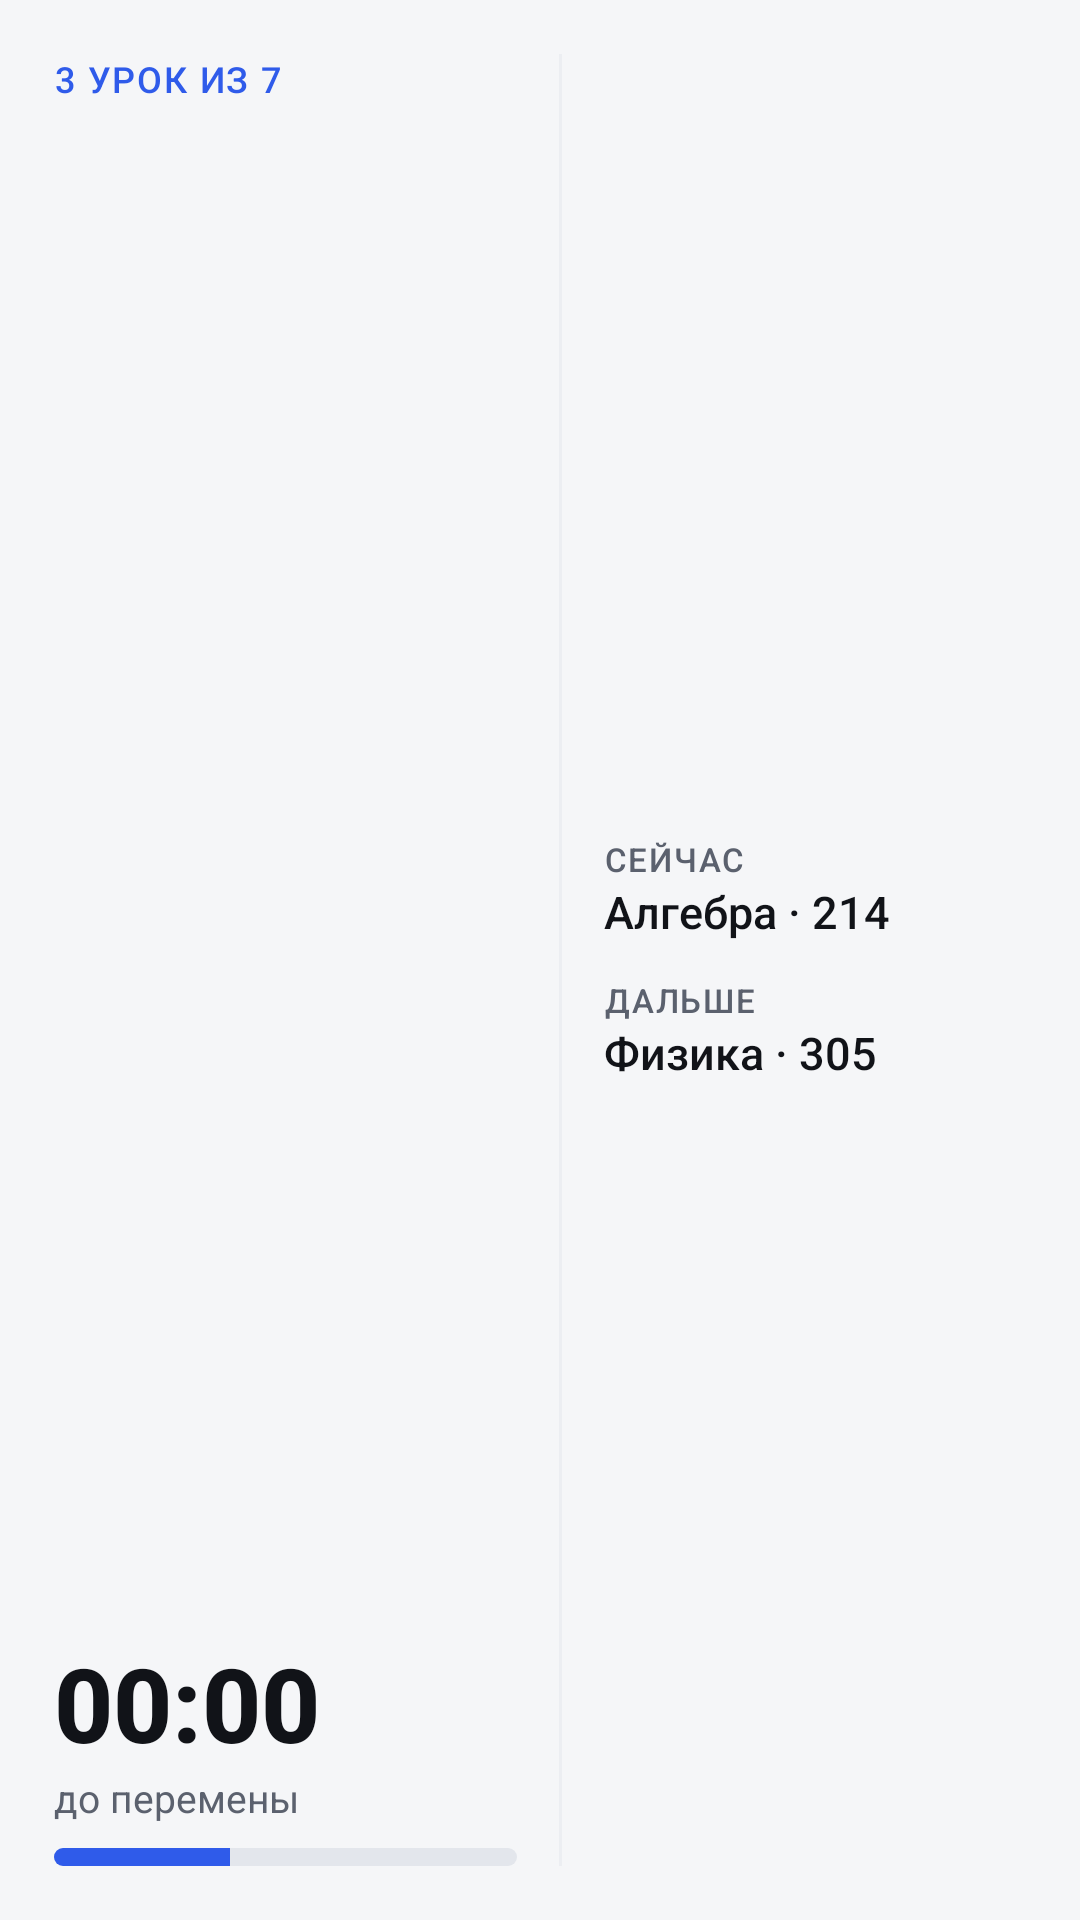

The Android layout XML behind this screen, and the referenced resources:
<!-- AndroidManifest.xml: application theme Theme.DoZvonka -->
<!-- res/layout/widget_wide.xml -->
<?xml version="1.0" encoding="utf-8"?>
<FrameLayout xmlns:android="http://schemas.android.com/apk/res/android"
    android:id="@+id/widget_root"
    android:layout_width="match_parent"
    android:layout_height="match_parent"
    android:background="@drawable/widget_bg"
    android:padding="18dp">

    <LinearLayout
        android:id="@+id/active_group"
        android:layout_width="match_parent"
        android:layout_height="match_parent"
        android:orientation="horizontal">

        <LinearLayout
            android:layout_width="0dp"
            android:layout_height="match_parent"
            android:layout_weight="1.1"
            android:orientation="vertical">

            <TextView
                android:id="@+id/chip"
                android:layout_width="match_parent"
                android:layout_height="wrap_content"
                android:ellipsize="end"
                android:fontFamily="sans-serif-medium"
                android:letterSpacing="0.05"
                android:maxLines="1"
                android:text="3 УРОК ИЗ 7"
                android:textColor="@color/accent_lesson"
                android:textSize="12sp" />

            <FrameLayout
                android:layout_width="match_parent"
                android:layout_height="0dp"
                android:layout_weight="1" />

            <Chronometer
                android:id="@+id/chrono"
                android:layout_width="match_parent"
                android:layout_height="46dp"
                android:autoSizeMaxTextSize="40sp"
                android:autoSizeMinTextSize="20sp"
                android:autoSizeTextType="uniform"
                android:countDown="true"
                android:fontFamily="sans-serif-medium"
                android:gravity="start|bottom"
                android:maxLines="1"
                android:textColor="@color/text_primary"
                android:textStyle="bold" />

            <TextView
                android:id="@+id/label"
                android:layout_width="match_parent"
                android:layout_height="wrap_content"
                android:maxLines="1"
                android:text="до перемены"
                android:textColor="@color/text_secondary"
                android:textSize="13sp" />

            <ProgressBar
                android:id="@+id/progress_lesson"
                style="?android:attr/progressBarStyleHorizontal"
                android:layout_width="match_parent"
                android:layout_height="6dp"
                android:layout_marginTop="8dp"
                android:max="1000"
                android:progress="380"
                android:progressDrawable="@drawable/progress_lesson" />

            <ProgressBar
                android:id="@+id/progress_break"
                style="?android:attr/progressBarStyleHorizontal"
                android:layout_width="match_parent"
                android:layout_height="6dp"
                android:layout_marginTop="8dp"
                android:max="1000"
                android:progressDrawable="@drawable/progress_break"
                android:visibility="gone" />
        </LinearLayout>

        <FrameLayout
            android:layout_width="1dp"
            android:layout_height="match_parent"
            android:layout_marginStart="14dp"
            android:layout_marginEnd="14dp"
            android:background="@color/divider" />

        <LinearLayout
            android:layout_width="0dp"
            android:layout_height="match_parent"
            android:layout_weight="1"
            android:gravity="center_vertical"
            android:orientation="vertical">

            <TextView
                android:layout_width="wrap_content"
                android:layout_height="wrap_content"
                android:fontFamily="sans-serif-medium"
                android:letterSpacing="0.05"
                android:text="СЕЙЧАС"
                android:textColor="@color/text_secondary"
                android:textSize="11sp" />

            <TextView
                android:id="@+id/now_text"
                android:layout_width="match_parent"
                android:layout_height="wrap_content"
                android:ellipsize="end"
                android:fontFamily="sans-serif-medium"
                android:maxLines="2"
                android:text="Алгебра · 214"
                android:textColor="@color/text_primary"
                android:textSize="15sp" />

            <TextView
                android:layout_width="wrap_content"
                android:layout_height="wrap_content"
                android:layout_marginTop="12dp"
                android:fontFamily="sans-serif-medium"
                android:letterSpacing="0.05"
                android:text="ДАЛЬШЕ"
                android:textColor="@color/text_secondary"
                android:textSize="11sp" />

            <TextView
                android:id="@+id/next_text"
                android:layout_width="match_parent"
                android:layout_height="wrap_content"
                android:ellipsize="end"
                android:fontFamily="sans-serif-medium"
                android:maxLines="2"
                android:text="Физика · 305"
                android:textColor="@color/text_primary"
                android:textSize="15sp" />
        </LinearLayout>
    </LinearLayout>

    <LinearLayout
        android:id="@+id/idle_group"
        android:layout_width="match_parent"
        android:layout_height="match_parent"
        android:gravity="center_vertical"
        android:orientation="vertical"
        android:visibility="gone">

        <TextView
            android:id="@+id/idle_title"
            android:layout_width="match_parent"
            android:layout_height="wrap_content"
            android:fontFamily="sans-serif-medium"
            android:textColor="@color/text_primary"
            android:textSize="20sp"
            android:textStyle="bold" />

        <TextView
            android:id="@+id/idle_sub"
            android:layout_width="match_parent"
            android:layout_height="wrap_content"
            android:layout_marginTop="4dp"
            android:textColor="@color/text_secondary"
            android:textSize="14sp" />
    </LinearLayout>
</FrameLayout>
<!-- resources referenced by this layout -->
<resources>
  <color name="accent_lesson">#2F5BEA</color>
  <color name="divider">#ECEEF2</color>
  <color name="text_primary">#111318</color>
  <color name="text_secondary">#5B616E</color>
  <!-- drawable progress_break (drawable) -->
  <?xml version="1.0" encoding="utf-8"?>
  <layer-list xmlns:android="http://schemas.android.com/apk/res/android">
      <item android:id="@android:id/background">
          <shape><solid android:color="@color/track" /><corners android:radius="3dp" /></shape>
      </item>
      <item android:id="@android:id/progress">
          <clip><shape><solid android:color="@color/accent_break" /><corners android:radius="3dp" /></shape></clip>
      </item>
  </layer-list>
  <!-- drawable progress_lesson (drawable) -->
  <?xml version="1.0" encoding="utf-8"?>
  <layer-list xmlns:android="http://schemas.android.com/apk/res/android">
      <item android:id="@android:id/background">
          <shape><solid android:color="@color/track" /><corners android:radius="3dp" /></shape>
      </item>
      <item android:id="@android:id/progress">
          <clip><shape><solid android:color="@color/accent_lesson" /><corners android:radius="3dp" /></shape></clip>
      </item>
  </layer-list>
  <style name="Theme.DoZvonka" parent="android:Theme.Material.Light.NoActionBar">
          <item name="android:windowBackground">@color/bg</item>
      </style>
  <color name="track">#E3E6EC</color>
  <color name="accent_break">#C2410C</color>
  <color name="bg">#F5F6F8</color>
</resources>
